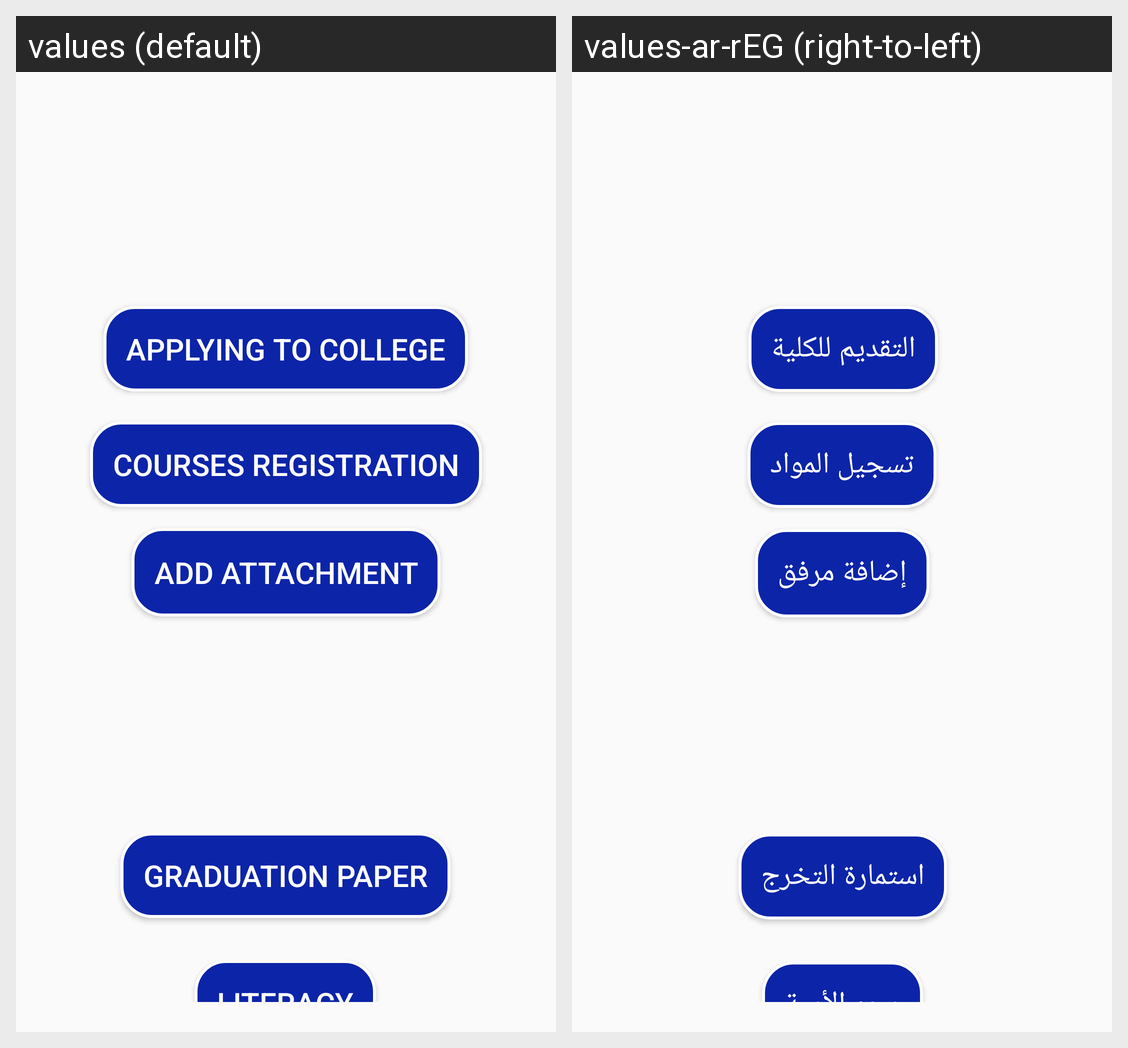

Strings drawn on this Android screen and how each of the app's shown locales translates them:
Android screen res/layout/level_four.xml rendered under 2 locales, left to right: values (default), values-ar-rEG (right-to-left). Device: Nexus 5 (rendered at 1080×1920; each locale shown at half size, 540×960, under a caption strip naming it); theme Theme.MainActivity.
Strings drawn on this screen, with the default value and each locale's value (text and hints the layout hard-codes, and strings that could not be matched under every locale, appear in the picture but are not listed):

applying_to_college
  values: Applying to College
  values-ar-rEG: التقديم للكلية

courses_registration
  values: Courses registration
  values-ar-rEG: تسجيل المواد

add_attachment
  values: Add attachment
  values-ar-rEG: إضافة مرفق

graduation_paper
  values: graduation paper
  values-ar-rEG: استمارة التخرج

literacy
  values: Literacy
  values-ar-rEG: محو الأمية
